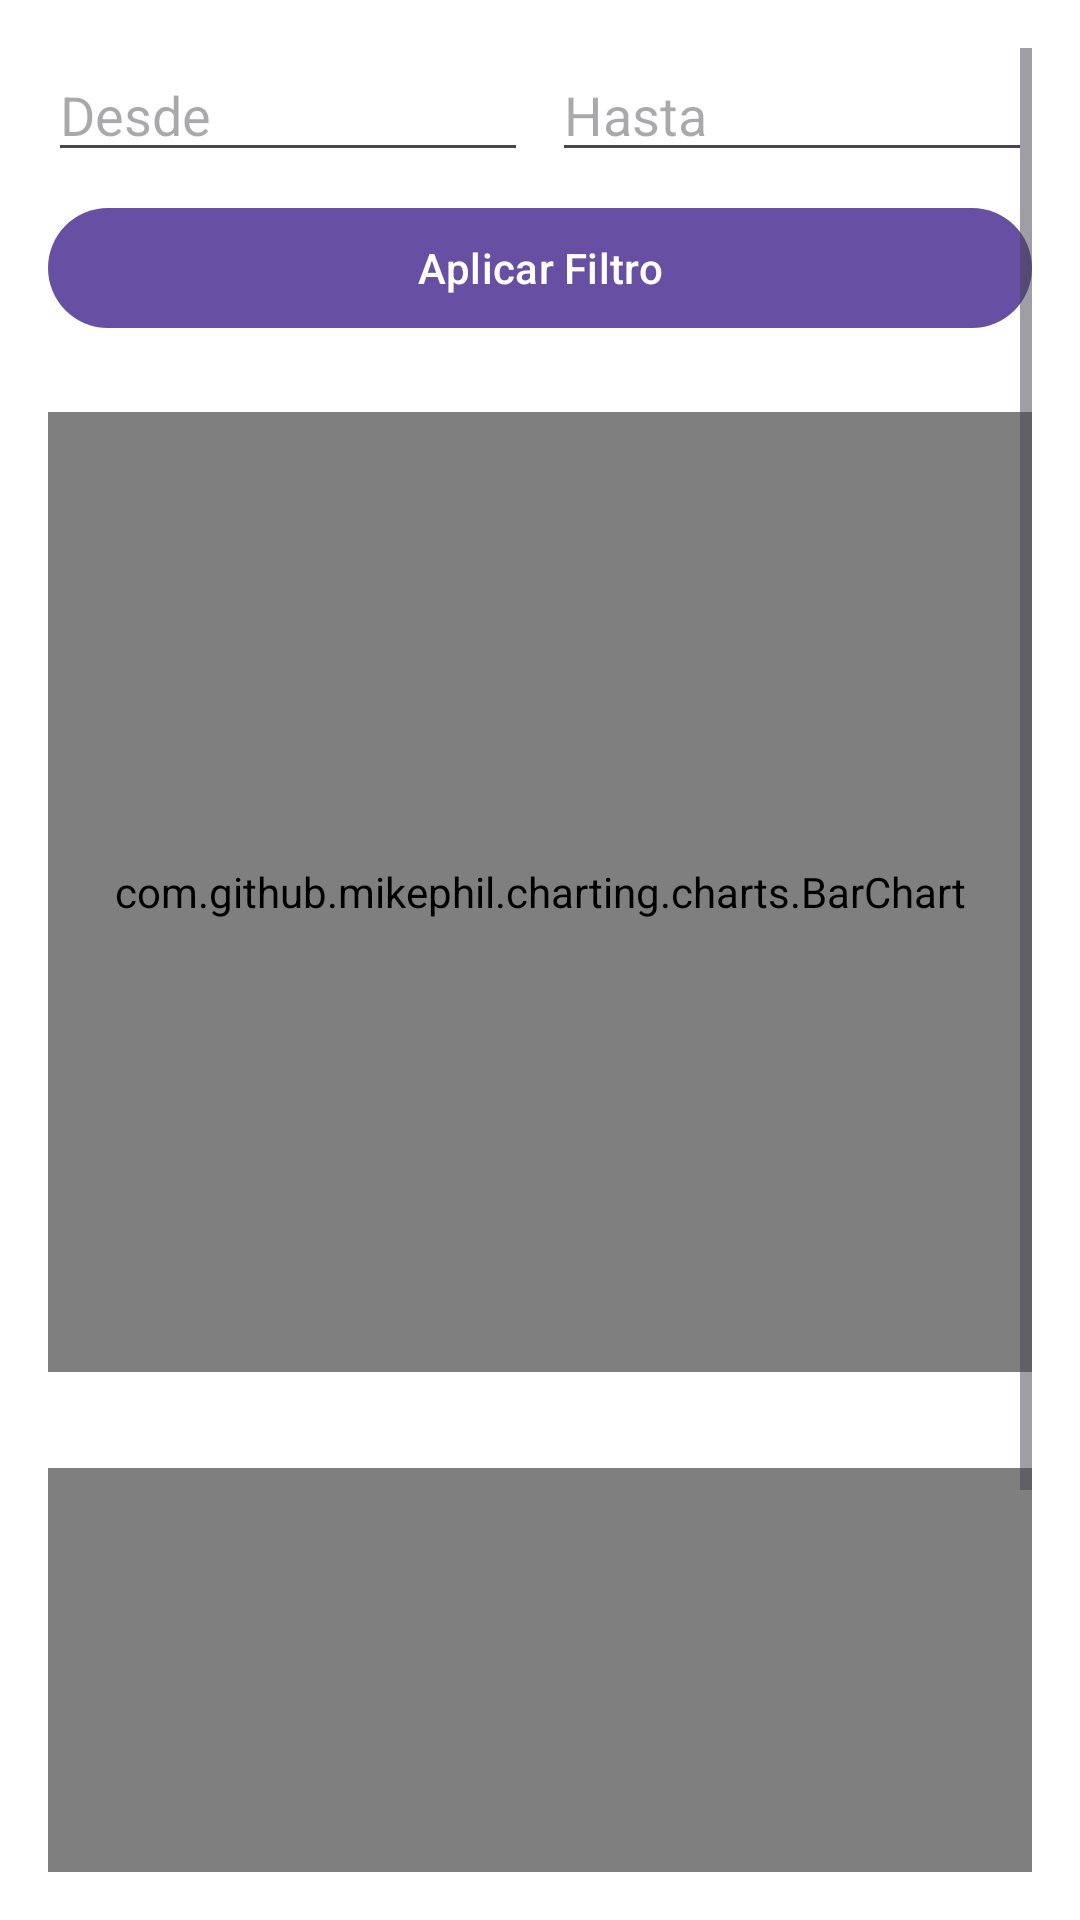

The Android layout XML behind this screen, and the referenced resources:
<!-- AndroidManifest.xml: application theme Theme.LimaTraf -->
<!-- res/layout/fragment_resumen.xml -->
<?xml version="1.0" encoding="utf-8"?>
<ScrollView xmlns:android="http://schemas.android.com/apk/res/android"
    xmlns:app="http://schemas.android.com/apk/res-auto"
    xmlns:tools="http://schemas.android.com/tools"
    android:layout_width="match_parent"
    android:layout_height="match_parent"
    android:background="@color/white"
    android:fillViewport="true"
    android:padding="16dp"
    tools:context=".fragments.ResumenFragment">

    <LinearLayout
        android:orientation="vertical"
        android:layout_width="match_parent"
        android:layout_height="wrap_content"
        android:gravity="center_horizontal">

        
        <LinearLayout
            android:layout_width="match_parent"
            android:layout_height="wrap_content"
            android:orientation="horizontal"
            android:gravity="center"
            android:layout_marginBottom="8dp">

            <EditText
                android:id="@+id/etDesde"
                android:layout_width="0dp"
                android:layout_height="wrap_content"
                android:layout_weight="1"
                android:hint="Desde"
                android:focusable="false"
                android:clickable="true"
                tools:text="2025-05-01" />

            <EditText
                android:id="@+id/etHasta"
                android:layout_width="0dp"
                android:layout_height="wrap_content"
                android:layout_weight="1"
                android:layout_marginStart="8dp"
                android:hint="Hasta"
                android:focusable="false"
                android:clickable="true"
                tools:text="2025-07-01" />
        </LinearLayout>

        <com.google.android.material.button.MaterialButton
            android:id="@+id/btnAplicarFiltro"
            android:layout_width="match_parent"
            android:layout_height="wrap_content"
            android:text="Aplicar Filtro"
            android:layout_marginBottom="24dp" />

        
        <com.github.mikephil.charting.charts.BarChart
            android:id="@+id/barChart"
            android:layout_width="match_parent"
            android:layout_height="320dp"
            android:layout_marginBottom="32dp"
            tools:ignore="MissingConstraints" />

        
        <com.github.mikephil.charting.charts.PieChart
            android:id="@+id/pieChart"
            android:layout_width="match_parent"
            android:layout_height="320dp"
            tools:ignore="MissingConstraints" />
    </LinearLayout>
</ScrollView>
<!-- resources referenced by this layout -->
<resources>
  <style name="Theme.LimaTraf" parent="Base.Theme.LimaTraf" />
  <style name="Base.Theme.LimaTraf" parent="Theme.Material3.DayNight.NoActionBar">
          
          
      </style>
  <!-- not gathered from this repository: default colours our renderer supplied (Android Studio template values) -->
  <color name="white">#FFFFFFFF</color>
</resources>
